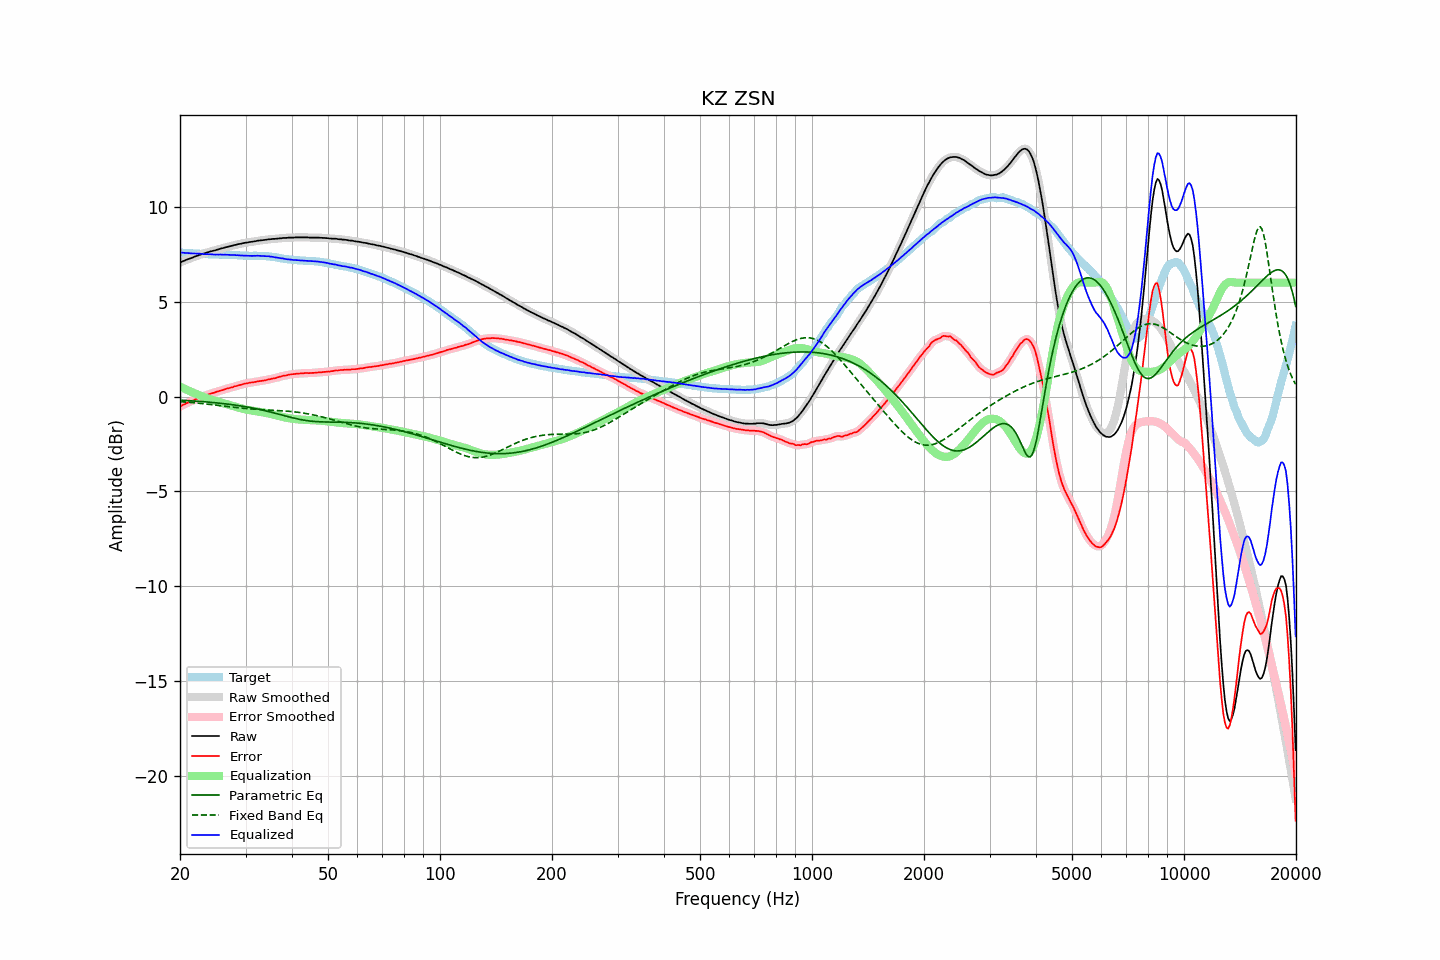

Source data for this figure (header and first rows):
frequency, raw, error, smoothed, error_smoothed, equalization, parametric_eq, fixed_band_eq, equalized_raw, equalized_smoothed, target
20.00, 7.06, -0.53, 7.06, -0.53, 0.52, -0.19, -0.27, 7.58, 7.58, 7.58
20.20, 7.10, -0.48, 7.10, -0.48, 0.48, -0.20, -0.28, 7.58, 7.58, 7.58
20.40, 7.14, -0.43, 7.14, -0.44, 0.44, -0.20, -0.28, 7.58, 7.58, 7.57
20.61, 7.17, -0.40, 7.17, -0.40, 0.40, -0.21, -0.29, 7.57, 7.57, 7.57
20.81, 7.21, -0.35, 7.21, -0.36, 0.36, -0.21, -0.30, 7.57, 7.57, 7.56
21.02, 7.24, -0.32, 7.24, -0.32, 0.32, -0.22, -0.30, 7.56, 7.56, 7.56
21.23, 7.27, -0.28, 7.27, -0.28, 0.28, -0.22, -0.31, 7.55, 7.55, 7.55
21.44, 7.30, -0.25, 7.30, -0.25, 0.25, -0.23, -0.32, 7.55, 7.55, 7.55
21.66, 7.33, -0.21, 7.33, -0.21, 0.21, -0.23, -0.33, 7.54, 7.54, 7.54
21.87, 7.37, -0.17, 7.37, -0.17, 0.17, -0.24, -0.33, 7.54, 7.54, 7.54
22.09, 7.40, -0.13, 7.40, -0.13, 0.14, -0.24, -0.34, 7.54, 7.54, 7.53
22.31, 7.43, -0.10, 7.43, -0.10, 0.10, -0.25, -0.35, 7.53, 7.53, 7.53
22.54, 7.46, -0.07, 7.46, -0.07, 0.07, -0.26, -0.36, 7.53, 7.53, 7.53
22.76, 7.49, -0.03, 7.49, -0.03, 0.03, -0.26, -0.37, 7.52, 7.52, 7.52
22.99, 7.52, 0.00, 7.52, 0.00, -0.00, -0.27, -0.38, 7.52, 7.52, 7.52
23.22, 7.54, 0.03, 7.54, 0.03, -0.03, -0.28, -0.38, 7.51, 7.51, 7.51
23.45, 7.57, 0.06, 7.57, 0.06, -0.06, -0.28, -0.39, 7.51, 7.51, 7.51
23.69, 7.60, 0.09, 7.60, 0.09, -0.09, -0.29, -0.40, 7.51, 7.50, 7.51
23.92, 7.62, 0.12, 7.62, 0.12, -0.12, -0.30, -0.41, 7.50, 7.50, 7.50
24.16, 7.65, 0.15, 7.65, 0.15, -0.15, -0.31, -0.42, 7.50, 7.50, 7.50
24.40, 7.67, 0.17, 7.67, 0.17, -0.18, -0.31, -0.43, 7.49, 7.49, 7.50
24.65, 7.69, 0.19, 7.69, 0.20, -0.20, -0.32, -0.44, 7.49, 7.49, 7.49
24.89, 7.71, 0.23, 7.71, 0.23, -0.23, -0.33, -0.45, 7.48, 7.48, 7.48
25.14, 7.74, 0.26, 7.74, 0.25, -0.25, -0.34, -0.46, 7.49, 7.48, 7.48
25.39, 7.76, 0.28, 7.76, 0.28, -0.28, -0.35, -0.47, 7.48, 7.48, 7.48
25.65, 7.79, 0.31, 7.79, 0.31, -0.30, -0.36, -0.48, 7.48, 7.48, 7.48
25.91, 7.81, 0.33, 7.81, 0.33, -0.33, -0.37, -0.49, 7.48, 7.48, 7.48
26.16, 7.83, 0.35, 7.83, 0.35, -0.36, -0.37, -0.50, 7.47, 7.48, 7.48
26.43, 7.86, 0.38, 7.86, 0.38, -0.38, -0.38, -0.51, 7.48, 7.48, 7.48
26.69, 7.88, 0.41, 7.88, 0.41, -0.41, -0.39, -0.52, 7.47, 7.47, 7.47
26.96, 7.90, 0.43, 7.90, 0.43, -0.43, -0.41, -0.53, 7.47, 7.47, 7.47
27.23, 7.92, 0.45, 7.92, 0.45, -0.45, -0.42, -0.54, 7.46, 7.46, 7.47
27.50, 7.94, 0.48, 7.94, 0.48, -0.48, -0.43, -0.55, 7.46, 7.46, 7.46
27.77, 7.96, 0.50, 7.96, 0.50, -0.50, -0.44, -0.56, 7.46, 7.46, 7.46
28.05, 7.99, 0.54, 7.98, 0.53, -0.53, -0.45, -0.57, 7.46, 7.46, 7.45
28.33, 8.00, 0.55, 8.01, 0.55, -0.55, -0.46, -0.58, 7.45, 7.45, 7.45
28.62, 8.03, 0.58, 8.02, 0.58, -0.58, -0.47, -0.59, 7.45, 7.45, 7.45
28.90, 8.04, 0.60, 8.04, 0.60, -0.60, -0.49, -0.60, 7.44, 7.44, 7.44
29.19, 8.06, 0.62, 8.06, 0.63, -0.63, -0.50, -0.61, 7.43, 7.44, 7.44
29.48, 8.08, 0.64, 8.08, 0.65, -0.65, -0.51, -0.62, 7.43, 7.43, 7.44
29.78, 8.10, 0.68, 8.10, 0.67, -0.67, -0.53, -0.63, 7.43, 7.43, 7.42
30.08, 8.11, 0.69, 8.11, 0.69, -0.68, -0.54, -0.63, 7.42, 7.43, 7.42
30.38, 8.12, 0.70, 8.12, 0.70, -0.70, -0.56, -0.64, 7.42, 7.42, 7.42
30.68, 8.14, 0.72, 8.14, 0.72, -0.72, -0.57, -0.65, 7.42, 7.42, 7.42
30.99, 8.15, 0.73, 8.15, 0.73, -0.73, -0.59, -0.66, 7.42, 7.42, 7.42
31.30, 8.16, 0.74, 8.16, 0.74, -0.75, -0.60, -0.66, 7.41, 7.42, 7.42
31.61, 8.18, 0.76, 8.18, 0.76, -0.76, -0.62, -0.67, 7.42, 7.42, 7.42
31.93, 8.19, 0.77, 8.19, 0.77, -0.77, -0.64, -0.67, 7.42, 7.42, 7.42
32.24, 8.21, 0.79, 8.21, 0.79, -0.79, -0.66, -0.68, 7.42, 7.42, 7.42
32.57, 8.22, 0.80, 8.22, 0.80, -0.80, -0.67, -0.68, 7.42, 7.42, 7.42
32.89, 8.23, 0.82, 8.23, 0.82, -0.81, -0.69, -0.69, 7.42, 7.42, 7.41
33.22, 8.24, 0.83, 8.24, 0.83, -0.83, -0.71, -0.69, 7.41, 7.41, 7.41
33.55, 8.25, 0.84, 8.25, 0.84, -0.84, -0.73, -0.70, 7.41, 7.41, 7.41
33.89, 8.26, 0.85, 8.26, 0.86, -0.86, -0.75, -0.70, 7.40, 7.40, 7.41
34.23, 8.27, 0.88, 8.27, 0.87, -0.88, -0.77, -0.71, 7.39, 7.40, 7.39
34.57, 8.29, 0.90, 8.28, 0.89, -0.89, -0.79, -0.71, 7.40, 7.39, 7.39
34.92, 8.29, 0.91, 8.29, 0.92, -0.91, -0.81, -0.71, 7.38, 7.38, 7.38
35.27, 8.30, 0.93, 8.30, 0.93, -0.93, -0.83, -0.72, 7.37, 7.37, 7.37
35.62, 8.31, 0.96, 8.31, 0.95, -0.95, -0.86, -0.72, 7.36, 7.35, 7.35
35.97, 8.31, 0.96, 8.31, 0.97, -0.97, -0.88, -0.73, 7.34, 7.34, 7.35
... 635 more rows
